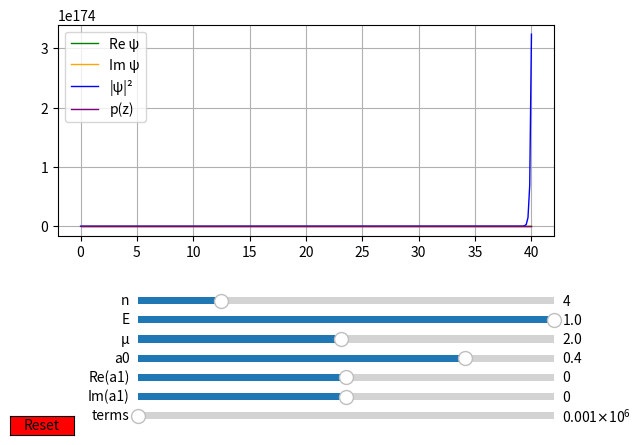

This chart was generated by the following Python code:
#region Math/Import/Declarations
import numpy as np
import matplotlib.pyplot as plt
from matplotlib.widgets import Slider, Button


alpha:float
a:list

#endregion

#region Parameters

x_list:list = np.linspace(0, 40, 261) # calculate at these x values

# These parameters can be changed in run-time using sliders

a0:complex = 0.4+0j # initial value ψ(0) 
a1:complex = 0+0j # second initial value (if needed for the recursion formula)
n:float = 4
E:float = 1
µ:float = 2
terms:int = 1000 # calculate this many coefficients

def declareFunctions():
    global calcCoeff, psi, alphaCalc 
    # calcCoeff : C x C x R x N --> C^terms, (a0, a1, alpha, terms) -> coefficients 
    # p : C --> C, z -> sum_k a_k z^k
    # psi : R --> C, the desired wave function in terms of p.
    # alphaCalc : R x N --> R, (E,n) -> alpha, how the parameter alpha for calcCoeff is computed from n and E
    # all of these can also depend on µ (use global µ)
    calcCoeff = calcCoeffB8A2
    psi = psiB8A2
    alphaCalc = alphaCalcB8

#endregion

#region B1A3
def calcCoeffB1A3(a0: complex, a1: complex, alpha: float, terms: int):
    a2 = -alpha * a0
    a3 = -(alpha-1) * a1 / 3
    a = [a0, a1, a2, a3]
    for i in range (2,terms+1):
        a.append( (i*(3-i)*a[i-2] + 2*(i*i- alpha)*a[i]) / ( (i+2) * (i+1)))
    return a

def psiB1A3(x):
    global µ # µ ist b (Breite)
    return p(np.tanh(x/µ))
    
def alphaCalcJanB1(E, n):
    return E + 1 - 1/2 * n**2

def alphaCalcJohannesB1(E, n):
    return E + 1
#endregion 

#region B7A2
def calcCoeffB7A2(a0:complex,a1:complex,alpha:float,terms: int):
    global n,µ
    a = [a0]
    for i in range (1,terms+1):
        a.append((µ+i-n) / (µ+i/2) * a[i-1]/i)
        if a[i] == 0:
            break
    return a

def psiB7A2(x):
    global µ,n
    return p(alpha/(2*n+1) * x) * x**µ * np.exp(-alpha/(2*n+1)*x)
#endregion

#region B8A2
def calcCoeffB8A2(a0: complex, a1: complex, alpha: float, terms: int):
    global µ # µ ist γ in der Aufgabenbearbeitung (x-Richtung-Wellenzahl) # alpha ist a0 in der Aufgabenbearbeitung ~ B (Magnetfeld) (E ist B hier)
    A1 = 2j/3 * np.sqrt(alpha*µ)
    A2 = np.sqrt(µ*µ-alpha/2)
    a = [a0, 0, 0, -A1/3 * a0, 0]
    for i in range (5,terms+1):
        a.append( (-4*(i-2)*a[i-2] + (6*i-15) * A1 * a[i-3] + 12 * A1 * A2 * a[i-5]) / i / (3-2*i) )
    return a

def psiB8A2(x):
    global µ,alpha
    A1 = 2j/3 * np.sqrt(alpha*µ)
    A2 = np.sqrt(µ*µ-alpha/2)

    return np.exp(- A2 * x + A1 * x**(3/2)) * p(np.sqrt(x))

def alphaCalcB8(E,n):
    return E
#endregion

#region Calculations

def absSquared(x:complex):
    return x.real*x.real + x.imag*x.imag

def polynom(a, x): # compute value of polynom with coefficients a at point x.
    res = 0
    for i in range(len(a) -1, -1, -1):
        res = res * x + a[i]
    return res

def p(z):
    global a
    return polynom(a, z)

output_values:list
output_names = ["Re ψ","Im ψ","|ψ|²","p(z)"]
output_colors = ["green","orange","blue","purple"]

def CalcYValues():
    global x_list, output_values
    psi_values = [psi(x) for x in x_list]
    output_values = [
        [psi.real for psi in psi_values],
        [psi.imag for psi in psi_values],
        [absSquared(psi) for psi in psi_values],
        [p(x/x_list[-1]) for x in x_list]
    ]

#endregion

#region Update from Slider

def updateKoeff():
    updateAlpha()
    global a, a0, a1, alpha, terms
    a = calcCoeff(a0, a1, alpha, terms)
    print(a[-1])

def updaten(val):
    global n
    n = val
    
    updateKoeff()
    redraw()


def updateE(val):
    global E
    E = val
    
    updateKoeff()
    redraw()

def updateµ(val):
    global µ
    µ = val
    redraw()

    
def updateA0(val):
    global a0
    a0 = val + 0*1j
    updateKoeff()
    redraw()
        
def updateReA1(val):
    global a1
    a1 = val + a1.imag
    updateKoeff()
    redraw()
    
def updateImA1(val):
    global a1
    a1 = a1.real + val * 1j
    updateKoeff()
    redraw()

def updateTerms(val):
    global terms
    terms = int(val)
    updateKoeff()
    redraw()

def redraw():
    global x_list, output_values, plots, fig, ax
    
    CalcYValues()

    ax.clear()
    plots = [ax.plot(x_list, output_values[i], label=output_names[i], color=output_colors[i], linewidth=1)[0]
        for i in range(len(output_values))]
        #plots[i].set_ydata(output_values[i])
    #plt.ylim(top=max(values[0],values[-1]))
    #plt.draw()
    ax.legend()
    ax.grid()
    fig.canvas.draw_idle()

def updateAlpha():
    global alpha,E,n
    alpha = alphaCalc(E,n)
#endregion

#region Plots

def configure_plot():
    global fig, ax
    #plt.figure(dpi=1200)
    
    fig, ax = plt.subplots()
    #plt.subplots_adjust(left=0.25, bottom=0.3)
    
    configure_sliders()
    configure_reset()

    
    redraw()
    plt.show()

def configure_sliders():
    global sliders
    #ax.margins(x=1)
    
    sliders = []
    number = 7
    lastposition= [0.25, 0.01 + (number + 1) * 0.04, 0.65, 0.03]


    def next_pos():
        lastposition[1] -= 0.04
        return lastposition

    color = 'lightgoldenrodyellow'

    sliders.append(Slider(plt.axes(next_pos(), facecolor=color), 'n', 0, 20, valinit=n, valstep=1))
    sliders[-1].on_changed(updaten)
    sliders.append(Slider(plt.axes(next_pos(), facecolor=color), 'E', -0.1, 1, valinit=E, valstep=0.001))
    sliders[-1].on_changed(updateE)
    sliders.append(Slider(plt.axes(next_pos(), facecolor=color), 'µ', 0.1, 4, valinit=µ, valstep=0.1))
    sliders[-1].on_changed(updateµ)

    color = 'orange'

    sliders.append(Slider(plt.axes(next_pos(), facecolor=color), 'a0', -0.7, 0.7, valinit=a0.real, valstep=0.01))
    sliders[-1].on_changed(updateA0)
    sliders.append(Slider(plt.axes(next_pos(), facecolor=color), 'Re(a1)', -1, 1, valinit=a1.real, valstep=0.01))
    sliders[-1].on_changed(updateReA1)
    sliders.append(Slider(plt.axes(next_pos(), facecolor=color), 'Im(a1)', -1, 1, valinit=a1.imag, valstep=0.01))
    sliders[-1].on_changed(updateImA1)

    color = "lightgreen"

    sliders.append(Slider(plt.axes(next_pos(), facecolor=color), 'terms', 4, 2000000, valinit=terms, valstep=1))
    sliders[-1].on_changed(updateTerms)

    
    plt.subplots_adjust(bottom= 0.02 + number* 0.06)

def configure_reset():
    global button

    resetax = plt.axes([0.05, 0.025, 0.1, 0.04])
    button = Button(resetax, 'Reset', color='red', hovercolor='0.975')
    
    button.on_clicked(reset)

def reset(event):
    global sliders
    for slider in sliders:
        slider.reset()
#endregion

#region Main 

if __name__ != "__main__":
    print ("main called, but not as __main__")

declareFunctions()

updateKoeff()
print(a)
configure_plot()

#endregion